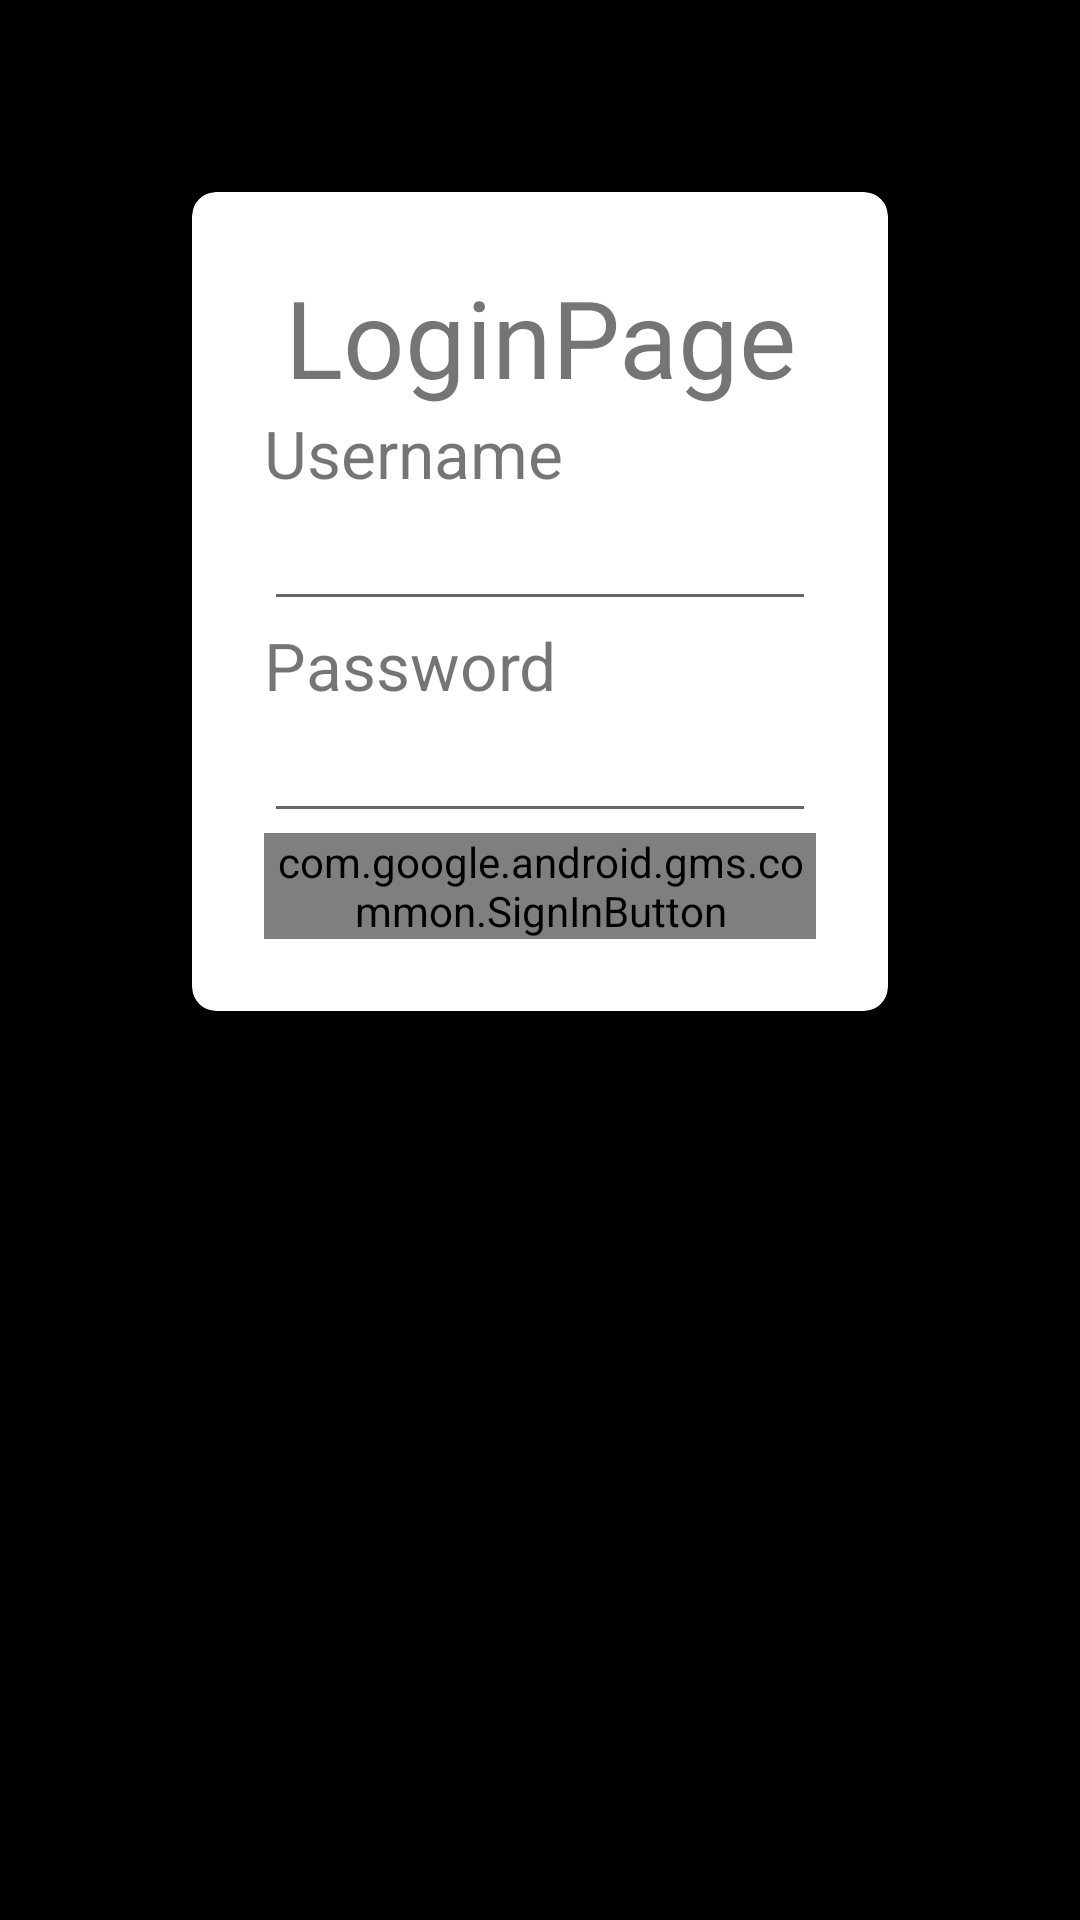

Here is an Android app screen rendered from its layout file. Give the layout XML and the strings, colors and styles it references.
<!-- AndroidManifest.xml: application theme Theme.PP4_Project -->
<!-- res/layout/activity_login_page.xml -->
<?xml version="1.0" encoding="utf-8"?>
<LinearLayout xmlns:android="http://schemas.android.com/apk/res/android"
    xmlns:tools="http://schemas.android.com/tools"
    android:layout_width="match_parent"
    android:layout_height="match_parent"
    xmlns:card_view="http://schemas.android.com/apk/res-auto"
    tools:context=".LoginPage"
    android:orientation="vertical"
    android:background="#000">

    <androidx.cardview.widget.CardView
        android:layout_margin="64dp"
        android:layout_width="match_parent"
        android:layout_height="wrap_content"
        card_view:cardCornerRadius="8dp"
        card_view:cardElevation="8dp"
        android:background="#fff">

        <LinearLayout
            android:layout_width="match_parent"
            android:layout_height="wrap_content"
            android:orientation="vertical"
            android:padding="24dp">

            <TextView
                android:layout_width="match_parent"
                android:layout_height="wrap_content"
                android:text="LoginPage"
                android:textSize="36sp"
                android:textAlignment="center"
                android:layout_gravity="center_horizontal" />

            <TextView
                android:layout_width="wrap_content"
                android:layout_height="wrap_content"
                android:textSize="22sp"
                android:text="Username" />

            <EditText
                android:layout_width="match_parent"
                android:layout_height="wrap_content"
                android:inputType="text"
                android:id="@+id/activity_main_usernameEditText" />

            <TextView
                android:layout_width="wrap_content"
                android:layout_height="wrap_content"
                android:textSize="22sp"
                android:text="Password" />

            <EditText
                android:layout_width="match_parent"
                android:layout_height="wrap_content"
                android:inputType="textPassword"
                android:id="@+id/activity_main_passwordEditText" />

            <com.google.android.gms.common.SignInButton
                android:layout_width="match_parent"
                android:layout_height="match_parent"/>

        </LinearLayout>

    </androidx.cardview.widget.CardView>

</LinearLayout>
<!-- resources referenced by this layout -->
<resources>
  <style name="Theme.PP4_Project" parent="Theme.MaterialComponents.DayNight.DarkActionBar">
          
          <item name="colorPrimary">@color/purple_500</item>
          <item name="colorPrimaryVariant">@color/purple_700</item>
          <item name="colorOnPrimary">@color/white</item>
          
          <item name="colorSecondary">@color/teal_200</item>
          <item name="colorSecondaryVariant">@color/teal_700</item>
          <item name="colorOnSecondary">@color/black</item>
          
          <item name="android:statusBarColor" tools:targetApi="l">?attr/colorPrimaryVariant</item>
          
      </style>
  <!-- not gathered from this repository: default colours our renderer supplied (Android Studio template values) -->
  <color name="purple_500">#FF6200EE</color>
  <color name="purple_700">#FF3700B3</color>
  <color name="teal_200">#FF03DAC5</color>
  <color name="teal_700">#FF018786</color>
  <color name="black">#FF000000</color>
  <color name="white">#FFFFFFFF</color>
</resources>
